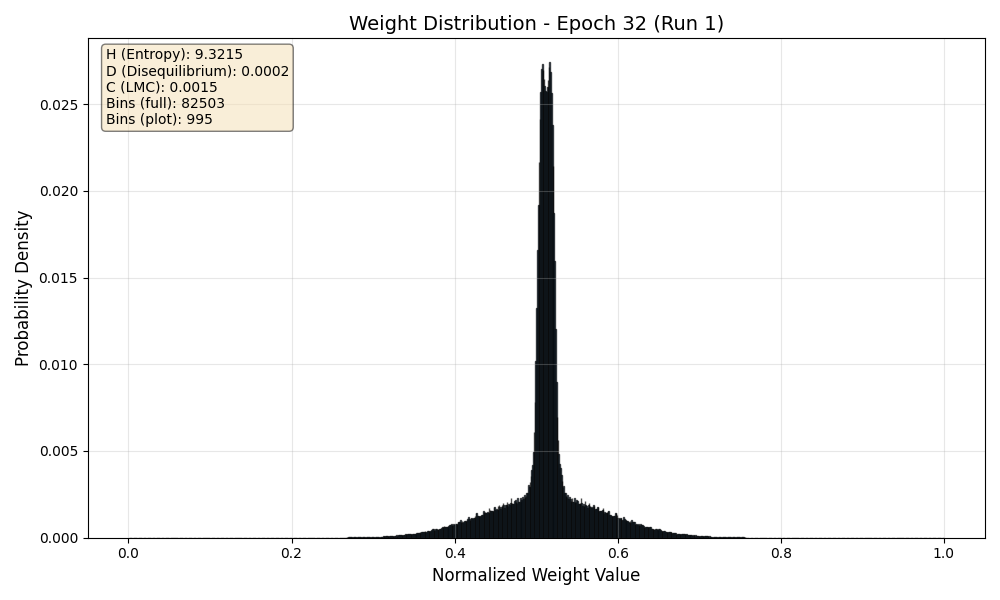

Values plotted in this chart, from the file beside it:
Bin_Center, Probability
0.00000606, 0.00000003454
0.00001818, 0.0000000001
0.0000303, 0.0000000001
0.00004242, 0.0000000001
0.00005454, 0.0000000001
0.00006666, 0.0000000001
0.00007879, 0.0000000001
0.00009091, 0.0000000001
0.000103, 0.0000000001
0.0001151, 0.0000000001
0.0001273, 0.0000000001
0.0001394, 0.0000000001
0.0001515, 0.0000000001
0.0001636, 0.0000000001
0.0001758, 0.0000000001
0.0001879, 0.0000000001
0.0002, 0.0000000001
0.0002121, 0.0000000001
0.0002242, 0.0000000001
0.0002364, 0.0000000001
0.0002485, 0.0000000001
0.0002606, 0.0000000001
0.0002727, 0.0000000001
0.0002848, 0.0000000001
0.000297, 0.0000000001
0.0003091, 0.0000000001
0.0003212, 0.0000000001
0.0003333, 0.0000000001
0.0003454, 0.0000000001
0.0003576, 0.0000000001
0.0003697, 0.0000000001
0.0003818, 0.0000000001
0.0003939, 0.0000000001
0.000406, 0.0000000001
0.0004182, 0.0000000001
0.0004303, 0.0000000001
0.0004424, 0.0000000001
0.0004545, 0.0000000001
0.0004666, 0.0000000001
0.0004788, 0.0000000001
0.0004909, 0.0000000001
0.000503, 0.0000000001
0.0005151, 0.0000000001
0.0005273, 0.0000000001
0.0005394, 0.0000000001
0.0005515, 0.0000000001
0.0005636, 0.0000000001
0.0005757, 0.0000000001
0.0005879, 0.0000000001
0.0006, 0.0000000001
0.0006121, 0.0000000001
0.0006242, 0.0000000001
0.0006363, 0.0000000001
0.0006485, 0.0000000001
0.0006606, 0.0000000001
0.0006727, 0.0000000001
0.0006848, 0.0000000001
0.0006969, 0.0000000001
0.0007091, 0.0000000001
0.0007212, 0.0000000001
... 82,443 more rows
